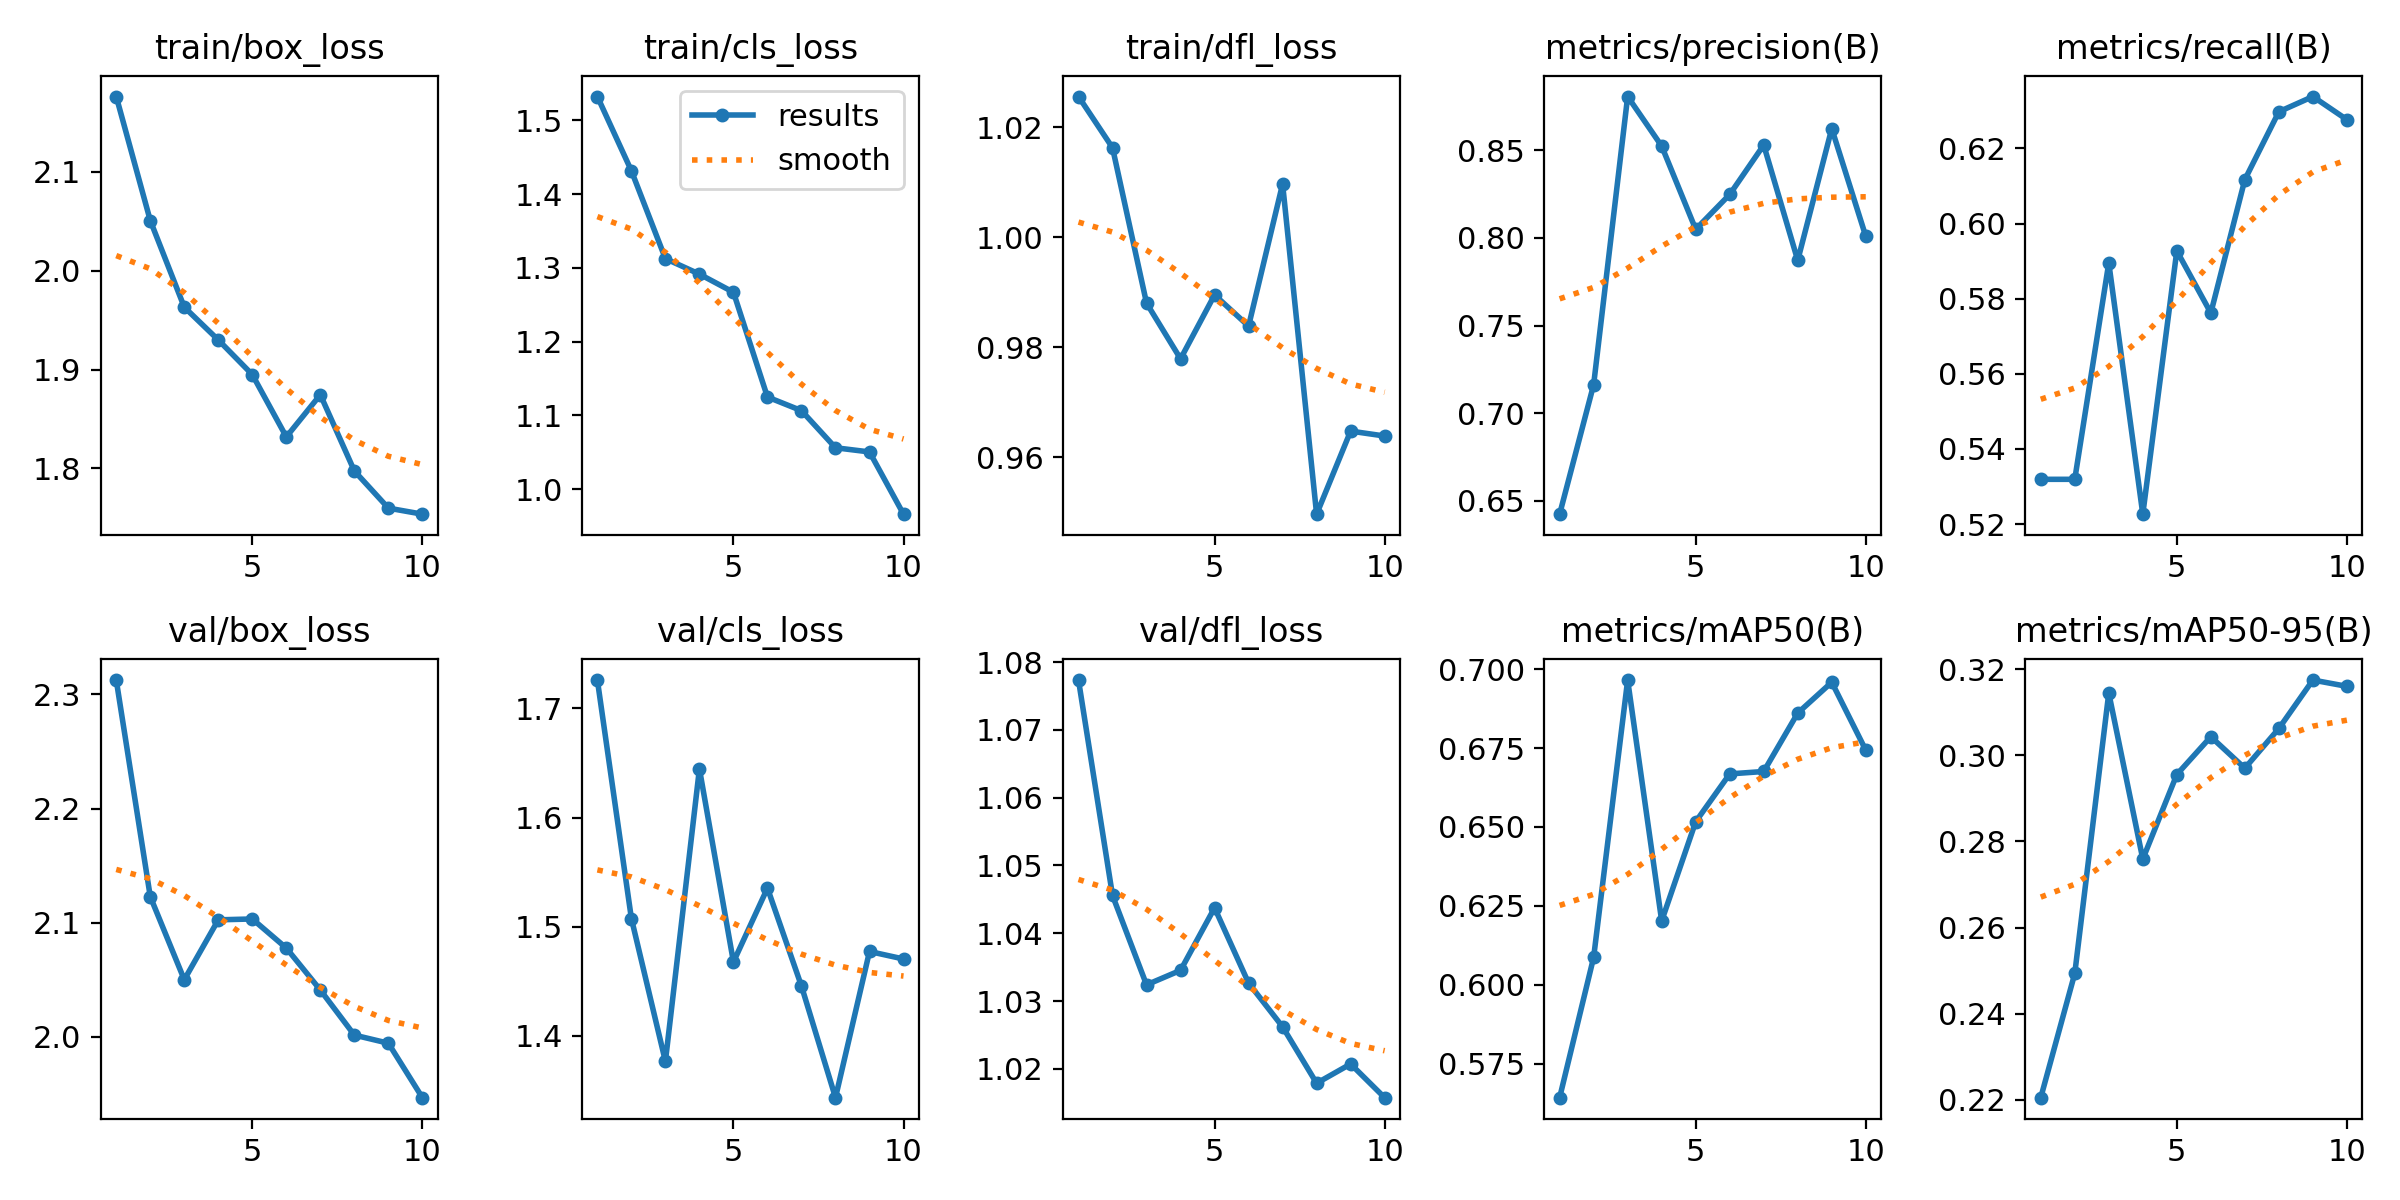

The table this chart was drawn from, first rows:
epoch, time, train/box_loss, train/cls_loss, train/dfl_loss, metrics/precision(B), metrics/recall(B), metrics/mAP50(B), metrics/mAP50-95(B), val/box_loss, val/cls_loss, val/dfl_loss, lr/pg0, lr/pg1, lr/pg2
1, 290.5, 2.176, 1.532, 1.026, 0.6423, 0.5319, 0.5642, 0.2205, 2.313, 1.726, 1.077, 0.002, 0.002, 0.002
2, 542.9, 2.051, 1.432, 1.016, 0.7162, 0.5319, 0.6087, 0.2493, 2.123, 1.507, 1.046, 0.001802, 0.001802, 0.001802
3, 795.2, 1.963, 1.313, 0.988, 0.8808, 0.5895, 0.6966, 0.3144, 2.05, 1.376, 1.032, 0.001604, 0.001604, 0.001604
4, 1048, 1.93, 1.292, 0.9779, 0.8525, 0.5226, 0.6202, 0.2759, 2.102, 1.645, 1.035, 0.001406, 0.001406, 0.001406
5, 1302, 1.895, 1.267, 0.9895, 0.805, 0.5927, 0.6517, 0.2955, 2.103, 1.468, 1.044, 0.001208, 0.001208, 0.001208
6, 1555, 1.832, 1.125, 0.9839, 0.8249, 0.5762, 0.6668, 0.3043, 2.078, 1.535, 1.033, 0.00101, 0.00101, 0.00101
7, 1808, 1.875, 1.106, 1.01, 0.8531, 0.6117, 0.6676, 0.297, 2.041, 1.445, 1.026, 0.000812, 0.000812, 0.000812
8, 2062, 1.797, 1.056, 0.9496, 0.7872, 0.6298, 0.6861, 0.3062, 2.001, 1.343, 1.018, 0.000614, 0.000614, 0.000614
9, 2315, 1.76, 1.05, 0.9648, 0.8625, 0.6338, 0.6959, 0.3175, 1.994, 1.477, 1.021, 0.000416, 0.000416, 0.000416
10, 2570, 1.754, 0.966, 0.9639, 0.801, 0.6277, 0.6743, 0.316, 1.947, 1.47, 1.016, 0.000218, 0.000218, 0.000218
